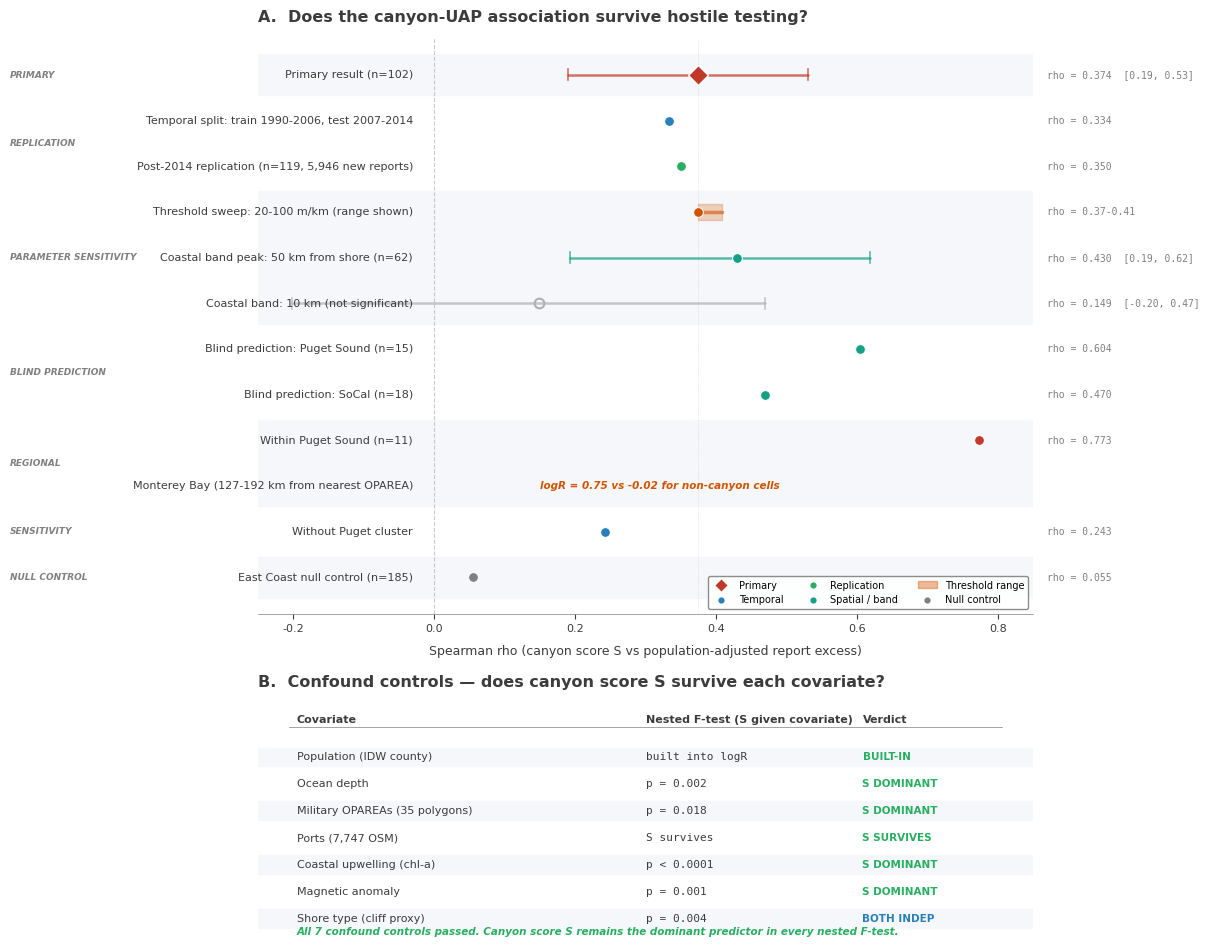

Generate this figure with matplotlib: (Note: this script raises an exception after producing the figure.)
#!/usr/bin/env python3
"""
generate_forest_plot.py — Robustness forest plot for UAP-Canyon association.

Simplified ~12-row figure answering: "Is this result solid or cherry-picked?"
Plus compact confound control summary below.

Saves: figures/figure_forest_robustness.png at 300 DPI.
"""

import matplotlib
matplotlib.use("Agg")
import matplotlib.pyplot as plt
import matplotlib.patches as mpatches
import matplotlib.lines as mlines
import numpy as np

# ── Design constants ─────────────────────────────────────────────────
GRAY_DARK = "#3C3C3C"
GRAY_MED = "#808080"
GRAY_LIGHT = "#B0B0B0"
GREEN = "#27AE60"
BLUE = "#2980B9"
ORANGE = "#D35400"
RED = "#C0392B"
TEAL = "#16A085"

plt.rcParams.update({
    "font.family": "sans-serif",
    "font.sans-serif": ["Helvetica Neue", "Helvetica", "Arial", "DejaVu Sans"],
    "font.size": 10,
    "figure.dpi": 150,
    "savefig.dpi": 300,
    "savefig.bbox": "tight",
    "savefig.facecolor": "white",
})

# =====================================================================
# DATA — one "best hit" per robustness category
# =====================================================================
# Format: (label, rho, ci_lo, ci_hi, category)

rho_data = [
    # Primary
    ("Primary result (n=102)", 0.374, 0.190, 0.531, "primary"),

    # Temporal stability
    ("Temporal split: train 1990-2006, test 2007-2014", 0.334, None, None, "temporal"),

    # Out-of-sample replication
    ("Post-2014 replication (n=119, 5,946 new reports)", 0.350, None, None, "replication"),

    # Threshold — show range, not 5 separate dots
    ("Threshold sweep: 20-100 m/km (range shown)", 0.374, 0.374, 0.409, "threshold_range"),

    # Coastal band — peak at 50 km, not at shore
    ("Coastal band peak: 50 km from shore (n=62)", 0.430, 0.193, 0.619, "band"),
    ("Coastal band: 10 km (not significant)", 0.149, -0.202, 0.469, "band_ns"),

    # Forward prediction (blind — model never saw these regions)
    ("Blind prediction: Puget Sound (n=15)", 0.604, None, None, "forward"),
    ("Blind prediction: SoCal (n=18)", 0.470, None, None, "forward"),

    # Within-region
    ("Within Puget Sound (n=11)", 0.773, None, None, "within"),

    # Monterey natural experiment
    ("Monterey Bay (127-192 km from nearest OPAREA)", None, None, None, "monterey"),

    # Sensitivity
    ("Without Puget cluster", 0.243, None, None, "sensitivity"),

    # Null control
    ("East Coast null control (n=185)", 0.055, None, None, "null"),
]

# Section definitions
rho_sections = [
    (0, 0, "PRIMARY"),
    (1, 2, "REPLICATION"),
    (3, 5, "PARAMETER SENSITIVITY"),
    (6, 7, "BLIND PREDICTION"),
    (8, 9, "REGIONAL"),
    (10, 10, "SENSITIVITY"),
    (11, 11, "NULL CONTROL"),
]

cat_colors = {
    "primary": RED,
    "temporal": BLUE,
    "replication": GREEN,
    "threshold_range": ORANGE,
    "band": TEAL,
    "band_ns": GRAY_LIGHT,
    "forward": TEAL,
    "within": RED,
    "monterey": ORANGE,
    "sensitivity": BLUE,
    "null": GRAY_MED,
}

# =====================================================================
# CONFOUND DATA — compact table
# =====================================================================
confound_data = [
    ("Population (IDW county)", "built into logR", "BUILT-IN"),
    ("Ocean depth", "p = 0.002", "S DOMINANT"),
    ("Military OPAREAs (35 polygons)", "p = 0.018", "S DOMINANT"),
    ("Ports (7,747 OSM)", "S survives", "S SURVIVES"),
    ("Coastal upwelling (chl-a)", "p < 0.0001", "S DOMINANT"),
    ("Magnetic anomaly", "p = 0.001", "S DOMINANT"),
    ("Shore type (cliff proxy)", "p = 0.004", "BOTH INDEP"),
]

# =====================================================================
# BUILD FIGURE
# =====================================================================
n_rho = len(rho_data)
n_conf = len(confound_data)

fig = plt.figure(figsize=(10, 0.48 * n_rho + 0.35 * n_conf + 3.5), facecolor="white")
gs = fig.add_gridspec(2, 1, height_ratios=[n_rho + 1, n_conf * 0.55 + 1.5],
                      hspace=0.22)

# ─── PANEL A ─────────────────────────────────────────────────────────
ax = fig.add_subplot(gs[0])
y_positions = list(range(n_rho - 1, -1, -1))

# Section backgrounds
for i, (start, end, label) in enumerate(rho_sections):
    y_top = y_positions[start] + 0.45
    y_bot = y_positions[end] - 0.45
    if i % 2 == 0:
        ax.axhspan(y_bot, y_top, color="#F5F7FA", zorder=0)
    y_mid = (y_positions[start] + y_positions[end]) / 2
    ax.text(-0.32, y_mid, label, fontsize=6.5, fontweight="bold", color=GRAY_MED,
            ha="left", va="center", transform=ax.get_yaxis_transform(),
            style="italic")

# Plot rows
for i, (label, rho, ci_lo, ci_hi, cat) in enumerate(rho_data):
    y = y_positions[i]
    color = cat_colors[cat]

    # Special: Monterey — no rho, show text annotation instead
    if cat == "monterey":
        ax.text(-0.03, y, label, fontsize=8, va="center", ha="right", color=GRAY_DARK)
        ax.text(0.15, y, "logR = 0.75 vs -0.02 for non-canyon cells",
                fontsize=7.5, va="center", ha="left", color=ORANGE,
                fontweight="bold", style="italic")
        continue

    # CI whiskers
    if ci_lo is not None and ci_hi is not None:
        if cat == "threshold_range":
            # Threshold range: show as colored band, not CI
            ax.fill_betweenx([y - 0.18, y + 0.18], ci_lo, ci_hi,
                             color=ORANGE, alpha=0.25, zorder=2)
            ax.plot([ci_lo, ci_hi], [y, y], color=ORANGE, linewidth=2.5,
                    solid_capstyle="round", zorder=3, alpha=0.6)
        else:
            ax.plot([ci_lo, ci_hi], [y, y], color=color, linewidth=1.8,
                    solid_capstyle="round", zorder=3, alpha=0.7)
            ax.plot([ci_lo, ci_lo], [y - 0.12, y + 0.12], color=color,
                    linewidth=1.2, zorder=3, alpha=0.7)
            ax.plot([ci_hi, ci_hi], [y - 0.12, y + 0.12], color=color,
                    linewidth=1.2, zorder=3, alpha=0.7)

    # Point estimate
    if cat == "primary":
        ax.plot(rho, y, "D", color=color, markersize=10, zorder=4,
                markeredgecolor="white", markeredgewidth=1.0)
    elif cat == "band_ns":
        ax.plot(rho, y, "o", color="none", markersize=7, zorder=4,
                markeredgecolor=color, markeredgewidth=1.5)
    else:
        ax.plot(rho, y, "o", color=color, markersize=7, zorder=4,
                markeredgecolor="white", markeredgewidth=0.7)

    # Label
    ax.text(-0.03, y, label, fontsize=8, va="center", ha="right", color=GRAY_DARK)

    # Value annotation (right side)
    if ci_lo is not None and ci_hi is not None:
        if cat == "threshold_range":
            val_text = f"rho = {ci_lo:.2f}-{ci_hi:.2f}"
        else:
            val_text = f"rho = {rho:.3f}  [{ci_lo:.2f}, {ci_hi:.2f}]"
    else:
        val_text = f"rho = {rho:.3f}"
    ax.text(0.87, y, val_text, fontsize=7, va="center", ha="left",
            color=GRAY_MED, family="monospace")

# Zero line
ax.axvline(0, color=GRAY_MED, linewidth=0.8, linestyle="--", alpha=0.4, zorder=1)

# Primary reference
ax.axvline(0.374, color=RED, linewidth=0.6, linestyle=":", alpha=0.2, zorder=1)

ax.set_xlim(-0.25, 0.85)
ax.set_ylim(-0.8, n_rho - 0.2)
ax.set_xlabel("Spearman rho (canyon score S vs population-adjusted report excess)",
              fontsize=9, color=GRAY_DARK, labelpad=8)
ax.set_yticks([])

ax.set_title(
    "A.  Does the canyon-UAP association survive hostile testing?",
    fontsize=11.5, fontweight="bold", color=GRAY_DARK, pad=12, loc="left",
)

for spine in ["top", "right", "left"]:
    ax.spines[spine].set_visible(False)
ax.spines["bottom"].set_color(GRAY_MED)
ax.spines["bottom"].set_linewidth(0.5)
ax.tick_params(axis="x", colors=GRAY_DARK, labelsize=8)

# Legend
legend_items = [
    mlines.Line2D([], [], marker="D", color=RED, markersize=7, linestyle="None",
                  markeredgecolor="white", label="Primary"),
    mlines.Line2D([], [], marker="o", color=BLUE, markersize=5.5, linestyle="None",
                  markeredgecolor="white", label="Temporal"),
    mlines.Line2D([], [], marker="o", color=GREEN, markersize=5.5, linestyle="None",
                  markeredgecolor="white", label="Replication"),
    mlines.Line2D([], [], marker="o", color=TEAL, markersize=5.5, linestyle="None",
                  markeredgecolor="white", label="Spatial / band"),
    mpatches.Patch(color=ORANGE, alpha=0.4, label="Threshold range"),
    mlines.Line2D([], [], marker="o", color=GRAY_MED, markersize=5.5, linestyle="None",
                  markeredgecolor="white", label="Null control"),
]
ax.legend(handles=legend_items, loc="lower right", fontsize=7,
          frameon=True, fancybox=True, framealpha=0.9, edgecolor=GRAY_MED,
          ncol=3)

# ─── PANEL B: Confound controls ─────────────────────────────────────
ax_b = fig.add_subplot(gs[1])
ax_b.set_xlim(0, 10)
ax_b.set_ylim(-0.8, n_conf + 1.0)
ax_b.axis("off")

ax_b.set_title(
    "B.  Confound controls — does canyon score S survive each covariate?",
    fontsize=11.5, fontweight="bold", color=GRAY_DARK, pad=12, loc="left",
)

# Simple two-column layout: covariate | result | verdict
col_x = [0.5, 5.0, 7.8]
headers = ["Covariate", "Nested F-test (S given covariate)", "Verdict"]

for x, h in zip(col_x, headers):
    ax_b.text(x, n_conf + 0.4, h, fontsize=8, fontweight="bold", color=GRAY_DARK,
              ha="left", va="center")
ax_b.axhline(n_conf + 0.1, xmin=0.04, xmax=0.96, color=GRAY_MED, linewidth=0.5)

for i, (label, result, verdict) in enumerate(confound_data):
    y = n_conf - 1 - i

    if i % 2 == 0:
        ax_b.axhspan(y - 0.35, y + 0.35, color="#F5F7FA", zorder=0)

    ax_b.text(col_x[0], y, label, fontsize=8, va="center", ha="left", color=GRAY_DARK)
    ax_b.text(col_x[1], y, result, fontsize=8, va="center", ha="left",
              color=GRAY_DARK, family="monospace")

    v_color = GREEN if "DOMINANT" in verdict or "SURVIVES" in verdict or "BUILT" in verdict else BLUE
    ax_b.text(col_x[2], y, verdict, fontsize=7.5, va="center", ha="left",
              color=v_color, fontweight="bold")

# Checkmark summary
ax_b.text(0.5, -0.6,
          "All 7 confound controls passed. Canyon score S remains the dominant predictor in every nested F-test.",
          fontsize=7.5, color=GREEN, fontweight="bold", style="italic")

# =====================================================================
# SAVE
# =====================================================================
import os
REPO_DIR = os.path.dirname(os.path.dirname(os.path.abspath(__file__)))
FIG_DIR = os.path.join(REPO_DIR, "figures")
os.makedirs(FIG_DIR, exist_ok=True)

out_path = os.path.join(FIG_DIR, "figure_forest_robustness.png")
plt.savefig(out_path, dpi=300, bbox_inches="tight", facecolor="white", pad_inches=0.3)
plt.close()
print(f"Forest plot saved: {out_path}")
print(f"  Panel A rows: {n_rho}")
print(f"  Panel B rows: {n_conf}")
print("Done.")
